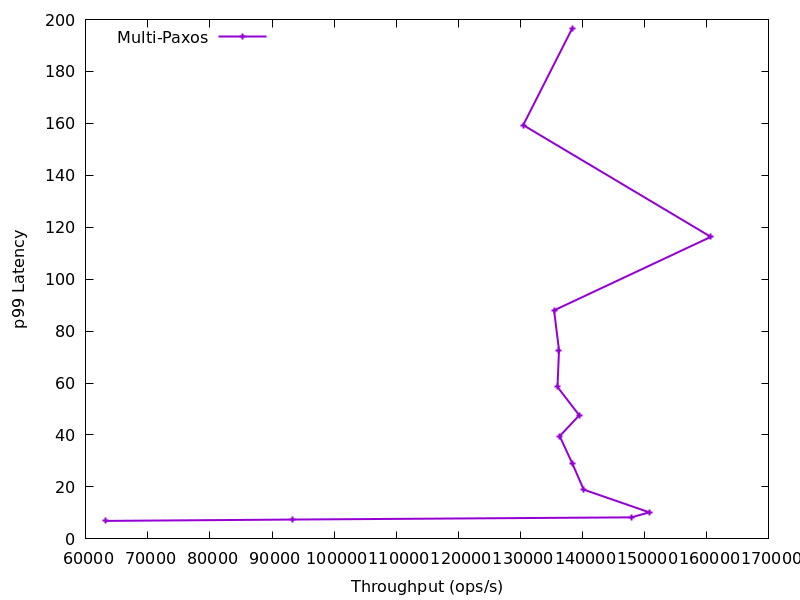

Values plotted in this chart, from the file beside it:
93297.45, 7.446971719999995
147860, 8.295
150746, 10.23
140187, 18.96
138347, 29.05
136323, 39.57
139469, 47.58
135964, 58.49
